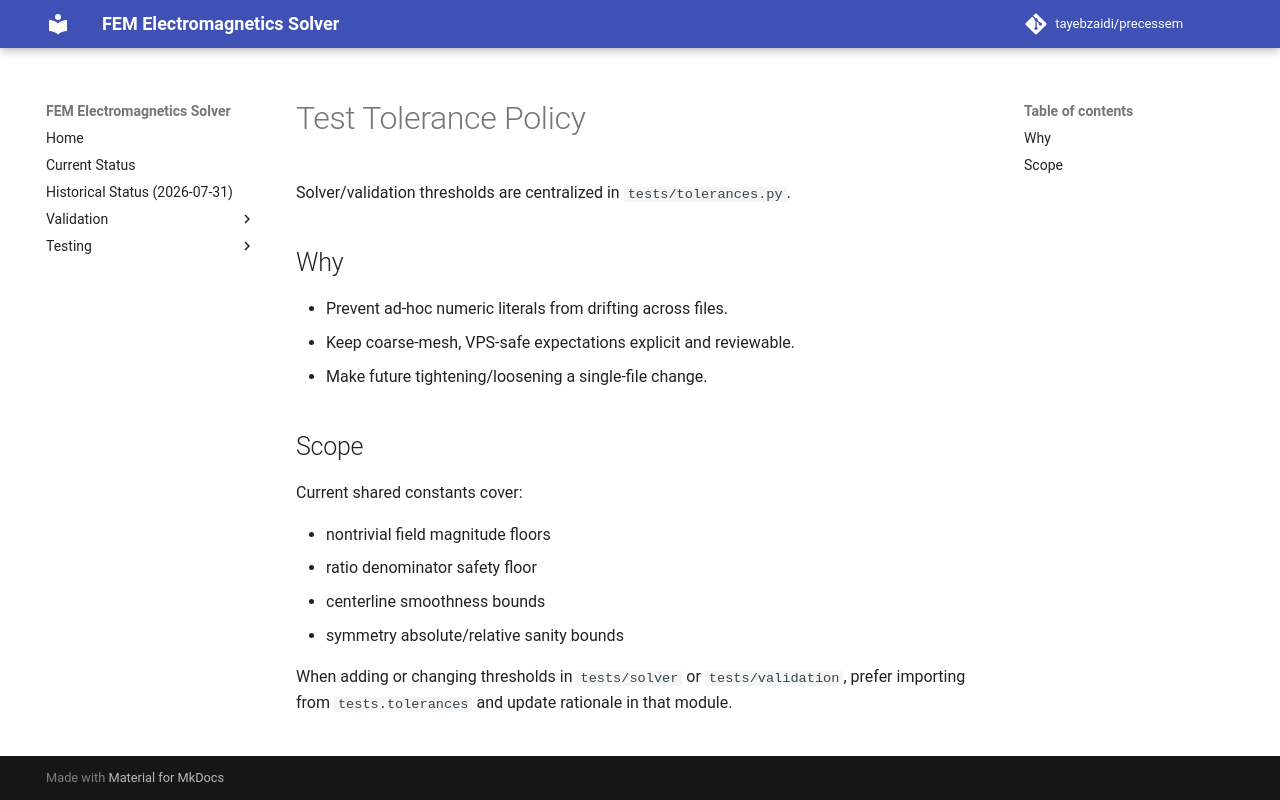

repository: tayebzaidi/precessem · page: testing/tolerance-policy/index.html · generator: mkdocs

# Test Tolerance Policy

Solver/validation thresholds are centralized in `tests/tolerances.py`.

## Why

- Prevent ad-hoc numeric literals from drifting across files.
- Keep coarse-mesh, VPS-safe expectations explicit and reviewable.
- Make future tightening/loosening a single-file change.

## Scope

Current shared constants cover:

- nontrivial field magnitude floors
- ratio denominator safety floor
- centerline smoothness bounds
- symmetry absolute/relative sanity bounds

When adding or changing thresholds in `tests/solver` or `tests/validation`,
prefer importing from `tests.tolerances` and update rationale in that module.
